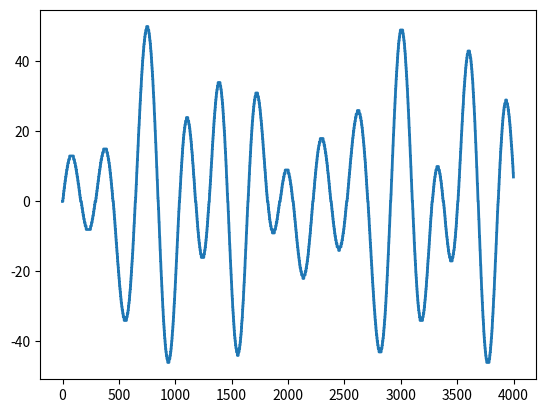

Write Python code to recreate this figure.
#!/usr/bin/python

import numpy as np
import matplotlib.pyplot as plt
import random 
import sys
import math

N = 100
AMPLITUDE = 4
MIN_DILATION = 1
MAX_DILATION = 10
MIN_PHASE = -math.pi
MAX_PHASE = math.pi
MAPWIDTH = 4000

def surfacefun(x, param):
    result = 0
    for (a,p,d) in param:
        result = result + a * np.sin(0.01*math.log(d)*(x-p))
        #to make shure there arent any impossible jumps... 
    return result


def gen_parameters(n):
    result = []
    for i in range(n):
        a = random.randint(-AMPLITUDE,AMPLITUDE)
        p = random.randint(int(MIN_PHASE*100), int(MAX_PHASE*100)) / 100.0
        d = random.randint(MIN_DILATION, MAX_DILATION)
        result.append((a,p,d))
    return result

if len(sys.argv)>1:
    print("seeding rng with " + sys.argv[1])
    random.seed(sys.argv[1])
else:
    print("seeding rng with system time")
    random.seed
 
param = gen_parameters(N)

x = np.arange(MAPWIDTH)
y = np.vectorize(lambda x : int(surfacefun(x,param)))(x)
for index, current in enumerate(y):
    if (index>0):
        previous = y[index-1]
        if previous+3 < current:
            print("too steep at " + str(index))
            y[index] = previous+3
        if previous-3 > current:
            print("too steep at " + str(index))
            y[index] = previous-3

line, = plt.plot(x, y, '-', linewidth = 2) 

plt.show()
